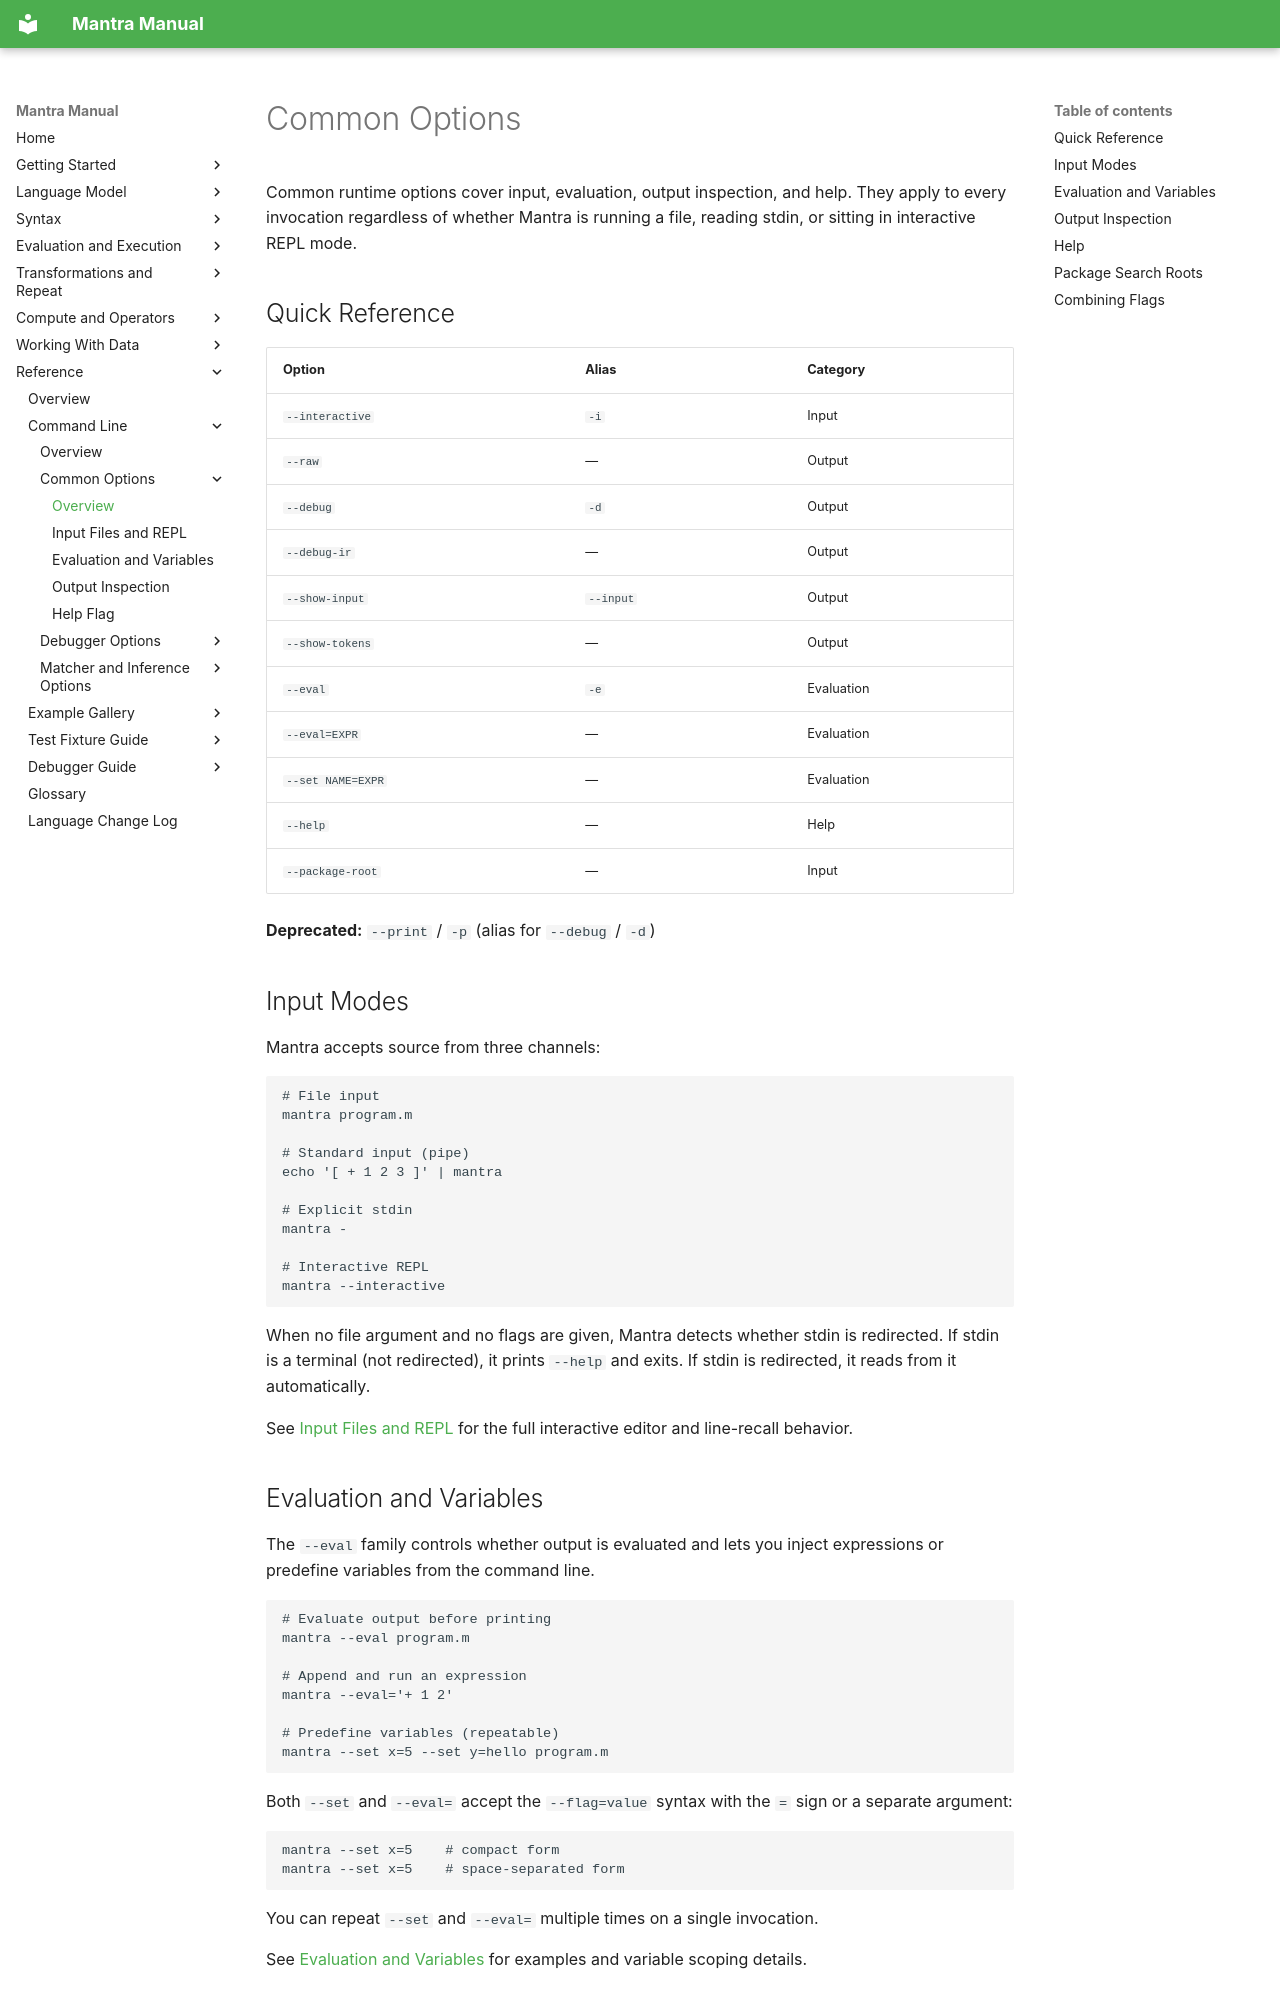

repository: longknot/mantra · page: reference/command-line/common-options/index.html · generator: mkdocs

# Common Options

Common runtime options cover input, evaluation, output inspection, and help.
They apply to every invocation regardless of whether Mantra is running a file,
reading stdin, or sitting in interactive REPL mode.

## Quick Reference

| Option | Alias | Category |
|---|---|---|
| `--interactive` | `-i` | Input |
| `--raw` | — | Output |
| `--debug` | `-d` | Output |
| `--debug-ir` | — | Output |
| `--show-input` | `--input` | Output |
| `--show-tokens` | — | Output |
| `--eval` | `-e` | Evaluation |
| `--eval=EXPR` | — | Evaluation |
| `--set NAME=EXPR` | — | Evaluation |
| `--help` | — | Help |
| `--package-root` | — | Input |

**Deprecated:** `--print` / `-p` (alias for `--debug` / `-d`)

## Input Modes

Mantra accepts source from three channels:

```bash
# File input
mantra program.m

# Standard input (pipe)
echo '[ + 1 2 3 ]' | mantra

# Explicit stdin
mantra -

# Interactive REPL
mantra --interactive
```

When no file argument and no flags are given, Mantra detects whether stdin is
redirected. If stdin is a terminal (not redirected), it prints `--help` and
exits. If stdin is redirected, it reads from it automatically.

See [Input Files and REPL](common-options/input-files-repl.md) for the full
interactive editor and line-recall behavior.

## Evaluation and Variables

The `--eval` family controls whether output is evaluated and lets you inject
expressions or predefine variables from the command line.

```bash
# Evaluate output before printing
mantra --eval program.m

# Append and run an expression
mantra --eval='+ 1 2'

# Predefine variables (repeatable)
mantra --set x=5 --set y=hello program.m
```

Both `--set` and `--eval=` accept the `--flag=value` syntax with the `=` sign
or a separate argument:

```bash
mantra --set x=5    # compact form
mantra --set x=5    # space-separated form
```

You can repeat `--set` and `--eval=` multiple times on a single invocation.

See [Evaluation and Variables](common-options/evaluation-variables.md) for
examples and variable scoping details.
